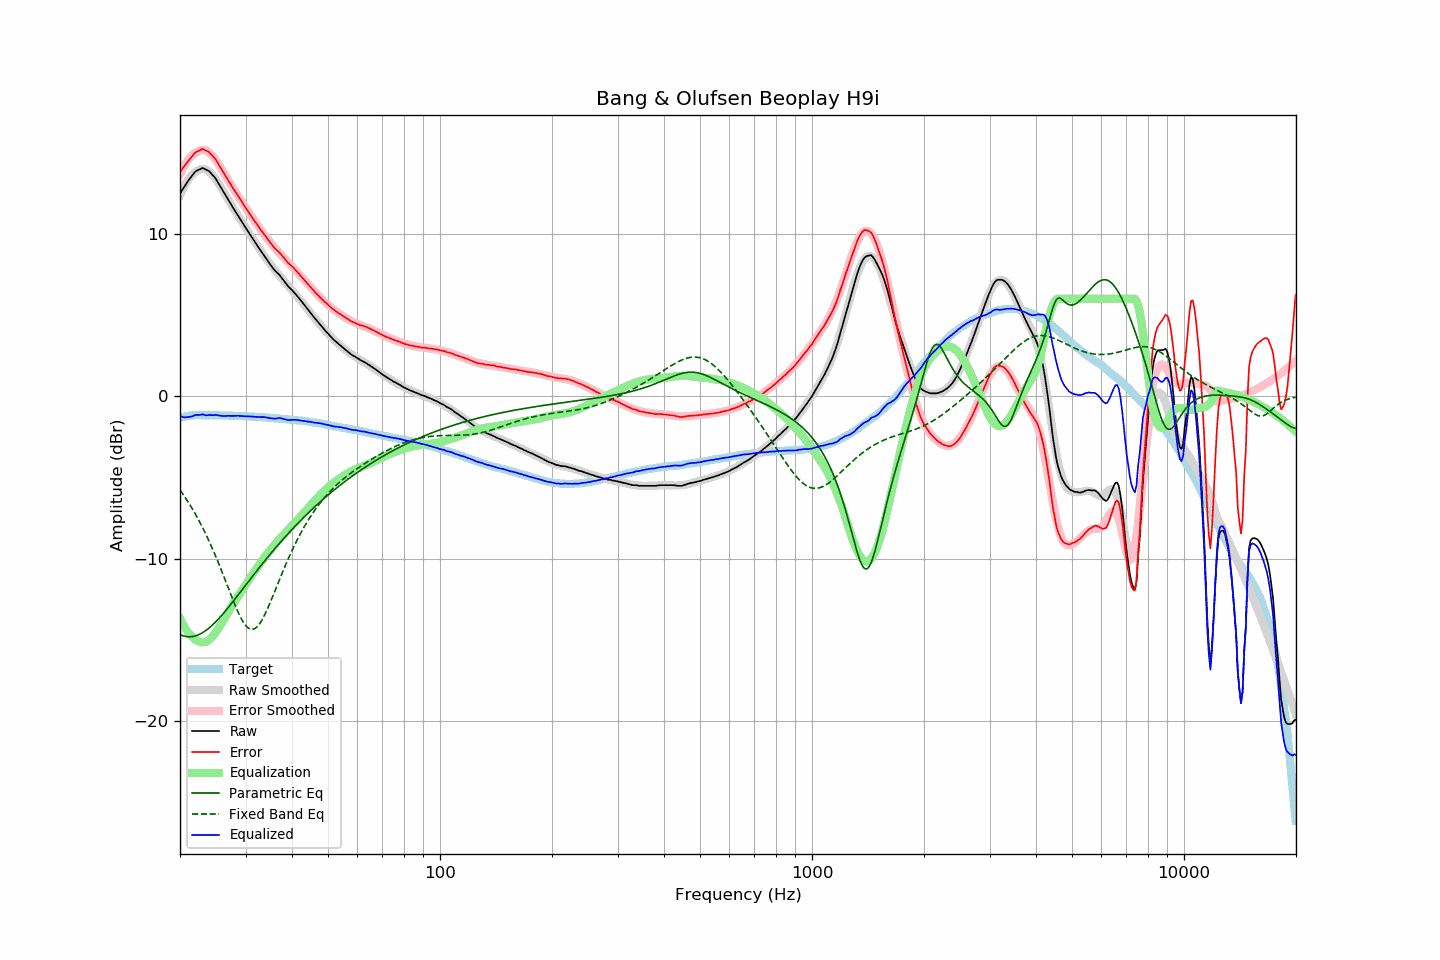

The table this chart was drawn from, first rows:
frequency, raw, error, smoothed, error_smoothed, equalization, parametric_eq, fixed_band_eq, equalized_raw, equalized_smoothed, target
20.00, 12.46, 13.81, 12.36, 13.68, -13.68, -14.68, -5.78, -1.22, -1.32, -1.34
20.20, 12.62, 13.94, 12.58, 13.88, -13.88, -14.72, -5.91, -1.26, -1.30, -1.32
20.40, 12.77, 14.06, 12.78, 14.06, -14.06, -14.75, -6.05, -1.29, -1.28, -1.29
20.61, 12.93, 14.19, 12.97, 14.23, -14.23, -14.78, -6.20, -1.30, -1.26, -1.27
20.81, 13.09, 14.33, 13.14, 14.39, -14.39, -14.79, -6.35, -1.29, -1.25, -1.24
21.02, 13.24, 14.45, 13.30, 14.53, -14.53, -14.80, -6.50, -1.29, -1.23, -1.21
21.23, 13.37, 14.57, 13.44, 14.65, -14.65, -14.81, -6.66, -1.28, -1.22, -1.20
21.44, 13.50, 14.69, 13.56, 14.76, -14.76, -14.80, -6.82, -1.26, -1.20, -1.19
21.66, 13.63, 14.81, 13.67, 14.86, -14.86, -14.79, -6.99, -1.23, -1.19, -1.18
21.87, 13.76, 14.94, 13.76, 14.94, -14.94, -14.77, -7.16, -1.18, -1.18, -1.18
22.09, 13.85, 15.02, 13.83, 15.00, -15.00, -14.74, -7.33, -1.15, -1.17, -1.17
22.31, 13.90, 15.07, 13.89, 15.06, -15.06, -14.70, -7.51, -1.15, -1.17, -1.17
22.54, 13.94, 15.11, 13.94, 15.11, -15.11, -14.66, -7.69, -1.16, -1.17, -1.17
22.76, 13.99, 15.16, 13.97, 15.14, -15.14, -14.61, -7.88, -1.15, -1.17, -1.17
22.99, 14.04, 15.22, 13.98, 15.15, -15.15, -14.56, -8.08, -1.11, -1.17, -1.18
23.22, 13.99, 15.17, 13.98, 15.15, -15.15, -14.49, -8.28, -1.15, -1.17, -1.18
23.45, 13.94, 15.12, 13.95, 15.12, -15.12, -14.43, -8.48, -1.18, -1.17, -1.18
23.69, 13.89, 15.07, 13.90, 15.07, -15.07, -14.35, -8.69, -1.18, -1.17, -1.18
23.92, 13.85, 15.03, 13.83, 15.00, -15.00, -14.27, -8.90, -1.15, -1.18, -1.18
24.16, 13.75, 14.92, 13.74, 14.91, -14.91, -14.19, -9.12, -1.16, -1.18, -1.17
24.40, 13.64, 14.81, 13.63, 14.81, -14.81, -14.10, -9.34, -1.17, -1.18, -1.17
24.65, 13.52, 14.70, 13.51, 14.69, -14.69, -14.01, -9.57, -1.17, -1.18, -1.18
24.89, 13.41, 14.59, 13.38, 14.56, -14.56, -13.91, -9.80, -1.15, -1.18, -1.18
25.14, 13.26, 14.44, 13.24, 14.42, -14.42, -13.81, -10.04, -1.16, -1.18, -1.18
25.39, 13.08, 14.26, 13.09, 14.27, -14.27, -13.70, -10.28, -1.19, -1.18, -1.18
25.65, 12.91, 14.10, 12.93, 14.11, -14.11, -13.59, -10.53, -1.20, -1.19, -1.18
25.91, 12.74, 13.93, 12.76, 13.95, -13.95, -13.48, -10.78, -1.22, -1.19, -1.19
26.16, 12.57, 13.76, 12.60, 13.79, -13.79, -13.36, -11.03, -1.22, -1.19, -1.19
26.43, 12.40, 13.60, 12.43, 13.62, -13.62, -13.25, -11.28, -1.22, -1.19, -1.20
26.69, 12.24, 13.44, 12.26, 13.46, -13.46, -13.13, -11.54, -1.21, -1.20, -1.20
26.96, 12.08, 13.28, 12.09, 13.29, -13.29, -13.01, -11.80, -1.21, -1.20, -1.20
27.23, 11.91, 13.11, 11.93, 13.13, -13.13, -12.89, -12.05, -1.21, -1.20, -1.20
27.50, 11.75, 12.95, 11.76, 12.96, -12.96, -12.76, -12.31, -1.21, -1.20, -1.20
27.77, 11.59, 12.80, 11.60, 12.80, -12.80, -12.64, -12.55, -1.21, -1.21, -1.21
28.05, 11.43, 12.64, 11.44, 12.65, -12.65, -12.51, -12.80, -1.22, -1.21, -1.21
28.33, 11.28, 12.50, 11.28, 12.49, -12.49, -12.38, -13.03, -1.21, -1.21, -1.22
28.62, 11.13, 12.36, 11.12, 12.34, -12.34, -12.26, -13.26, -1.20, -1.22, -1.22
28.90, 10.97, 12.19, 10.96, 12.19, -12.19, -12.13, -13.47, -1.21, -1.22, -1.22
29.19, 10.81, 12.04, 10.81, 12.03, -12.03, -12.00, -13.67, -1.22, -1.23, -1.23
29.48, 10.65, 11.87, 10.65, 11.88, -11.88, -11.87, -13.84, -1.23, -1.23, -1.22
29.78, 10.49, 11.73, 10.49, 11.73, -11.73, -11.74, -14.00, -1.24, -1.24, -1.23
30.08, 10.33, 11.57, 10.34, 11.58, -11.58, -11.61, -14.13, -1.24, -1.24, -1.24
30.38, 10.18, 11.43, 10.18, 11.43, -11.43, -11.48, -14.23, -1.25, -1.25, -1.25
30.68, 10.03, 11.28, 10.03, 11.28, -11.28, -11.36, -14.30, -1.25, -1.25, -1.25
30.99, 9.88, 11.14, 9.88, 11.13, -11.13, -11.23, -14.34, -1.25, -1.25, -1.26
31.30, 9.72, 10.98, 9.73, 10.99, -10.99, -11.10, -14.35, -1.26, -1.26, -1.26
31.61, 9.57, 10.83, 9.57, 10.84, -10.84, -10.97, -14.33, -1.27, -1.27, -1.26
31.93, 9.42, 10.70, 9.42, 10.70, -10.70, -10.85, -14.27, -1.27, -1.27, -1.27
32.24, 9.27, 10.55, 9.28, 10.55, -10.55, -10.72, -14.19, -1.28, -1.28, -1.28
32.57, 9.12, 10.41, 9.13, 10.41, -10.41, -10.60, -14.07, -1.29, -1.28, -1.29
32.89, 8.98, 10.27, 8.98, 10.27, -10.27, -10.47, -13.94, -1.29, -1.29, -1.29
33.22, 8.84, 10.14, 8.83, 10.13, -10.13, -10.35, -13.78, -1.29, -1.30, -1.30
33.55, 8.70, 10.00, 8.69, 9.99, -9.99, -10.22, -13.59, -1.29, -1.30, -1.30
33.89, 8.56, 9.87, 8.55, 9.86, -9.86, -10.10, -13.40, -1.30, -1.31, -1.31
34.23, 8.41, 9.73, 8.41, 9.73, -9.73, -9.98, -13.18, -1.32, -1.32, -1.31
34.57, 8.27, 9.60, 8.28, 9.60, -9.60, -9.86, -12.96, -1.33, -1.33, -1.33
34.92, 8.12, 9.46, 8.15, 9.48, -9.48, -9.74, -12.73, -1.36, -1.33, -1.34
35.27, 7.99, 9.33, 8.02, 9.36, -9.36, -9.62, -12.49, -1.37, -1.34, -1.34
35.62, 7.86, 9.21, 7.89, 9.24, -9.24, -9.50, -12.25, -1.38, -1.35, -1.35
35.97, 7.73, 9.09, 7.76, 9.12, -9.12, -9.39, -12.00, -1.39, -1.36, -1.36
... 635 more rows
